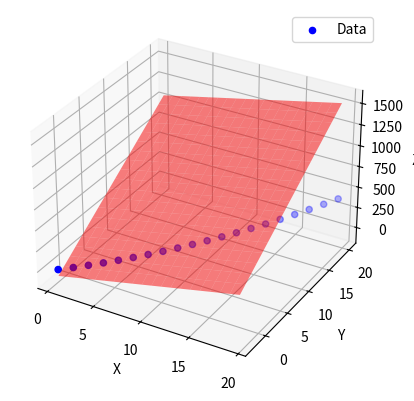

Source code (Python):
import numpy as np
import matplotlib.pyplot as plt
from mpl_toolkits.mplot3d import Axes3D

class Plane:

    def __init__(self):
        
        self.slope_x = 1
        self.slope_y = 0
        self.c = 0


    def fit(self, data):

        x, y, z = data
        x = np.c_[x, y, np.ones(len(x))]
        self.slope_x, self.slope_y, self.c = np.linalg.inv(x.T @ x) @ x.T @ z
    
    def visualize(self, data):
        
        fig = plt.figure()
        ax = fig.add_subplot(111, projection='3d')

        x_actual, y_actual, z_actual = data
        ax.scatter(x_actual, y_actual, z_actual, color='blue', label='Data')

        x_range = np.linspace(x_actual.min(), x_actual.max(), 20)
        y_range = np.linspace(y_actual.min(), y_actual.max(), 20)
        X, Y = np.meshgrid(x_range, y_range)

        Z = self.slope_x * X + self.slope_y * Y + self.c

        ax.plot_surface(X, Y, Z, alpha=0.5, color='red')

        ax.set_xlabel('X')
        ax.set_ylabel('Y')
        ax.set_zlabel('Z')
        ax.legend()

        plt.show()

def generate_data(n):

    x = np.arange(n) + np.random.normal(0, 1)
    y = (np.arange(-2, n - 2) + np.random.normal(0, 1)) * 1.2
    z = x * y + np.random.normal(0, 1)
    return x, y, z

data=generate_data(20)
plane = Plane()
plane.fit(data)
plane.visualize(data)